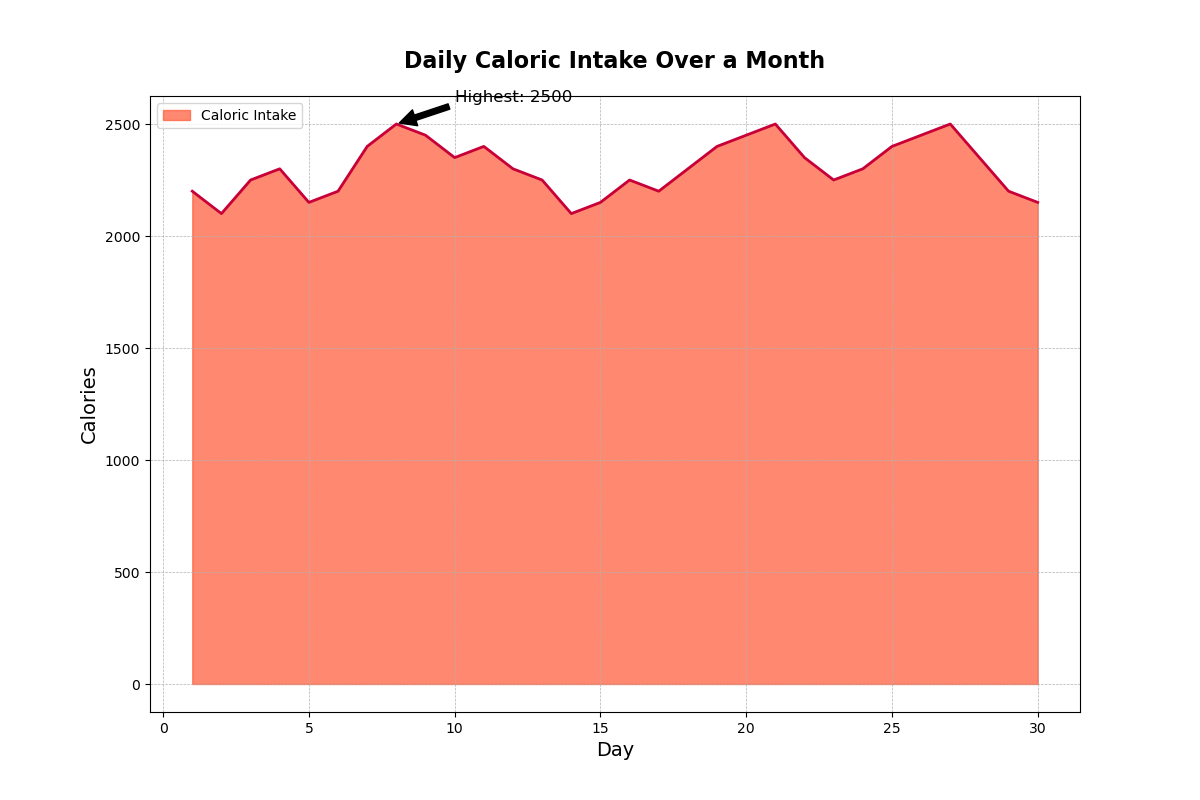

Source data for this figure (header and first rows):
Day, Calories
1, 2200
2, 2100
3, 2250
4, 2300
5, 2150
6, 2200
7, 2400
8, 2500
9, 2450
10, 2350
11, 2400
12, 2300
13, 2250
14, 2100
15, 2150
16, 2250
17, 2200
18, 2300
19, 2400
20, 2450
21, 2500
22, 2350
23, 2250
24, 2300
25, 2400
26, 2450
27, 2500
28, 2350
29, 2200
30, 2150
